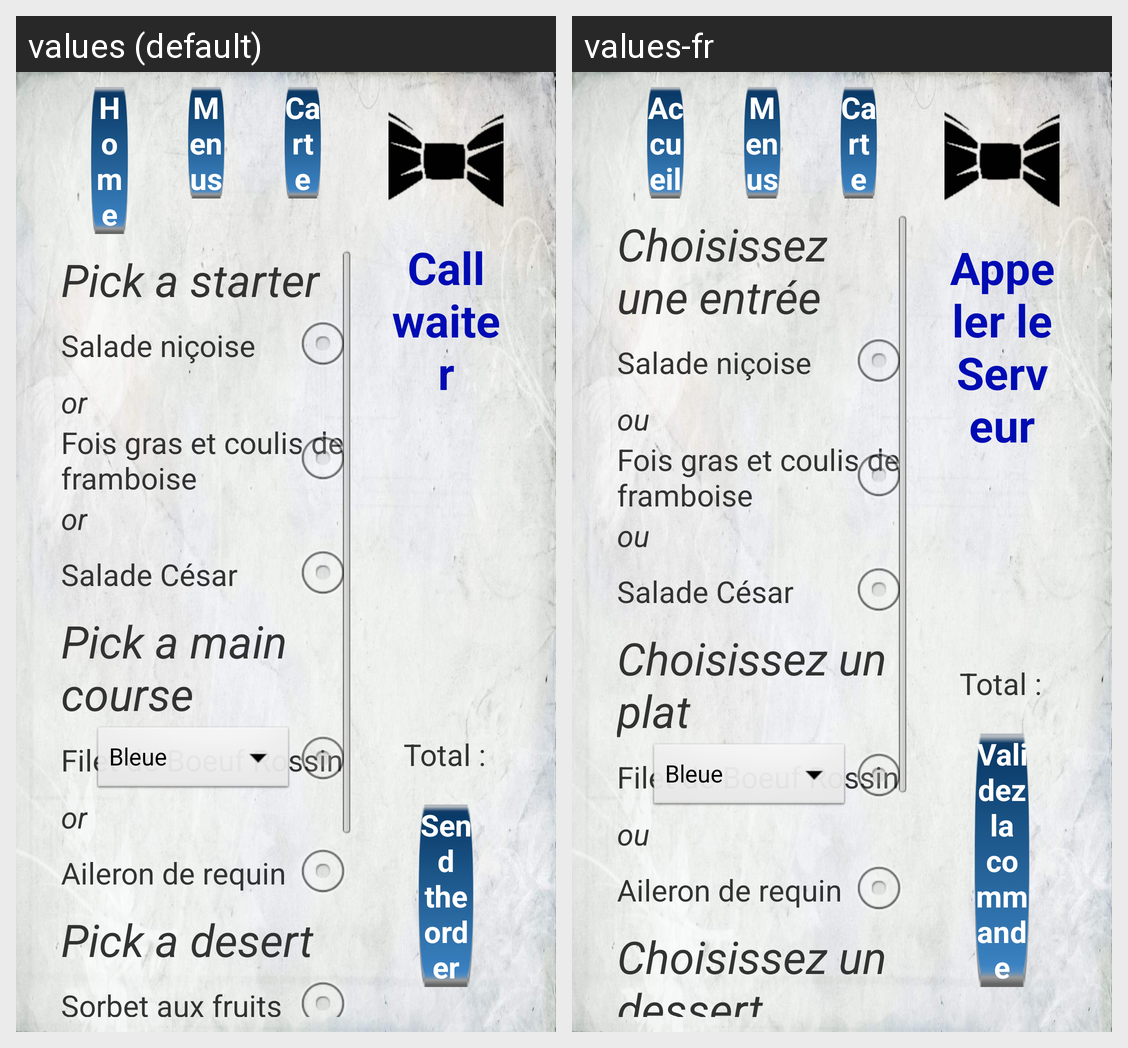

This grid shows one Android layout under two languages. Give, for every string resource on the screen, its name, the default text and each shown locale's text.
Android screen res/layout/activity_menu_d.xml rendered under 2 locales, left to right: values (default), values-fr. Device: Nexus 5 (rendered at 1080×1920; each locale shown at half size, 540×960, under a caption strip naming it); theme CustomTheme.DescTheme.
Strings drawn on this screen, with the default value and each locale's value (text and hints the layout hard-codes, and strings that could not be matched under every locale, appear in the picture but are not listed):

pickEntree
  values: Pick a starter
  values-fr: Choisissez une entrée

entree_salade3
  values: Salade niçoise
  values-fr: Salade niçoise

ou
  values: or
  values-fr: ou

entree_charcuterie3
  values: Fois gras et coulis de framboise
  values-fr: Fois gras et coulis de framboise

entree_salade2
  values: Salade César
  values-fr: Salade César

pickPlat
  values: Pick a main course
  values-fr: Choisissez un plat

plat_viande2
  values: Filet de Boeuf Rossini
  values-fr: Filet de Boeuf Rossini  [not translated; the default value is used]

plat_poisson2
  values: Aileron de requin
  values-fr: Aileron de requin

pickDessert
  values: Pick a desert
  values-fr: Choisissez un dessert

accueil
  values: Home
  values-fr: Accueil

menus
  values: Menus
  values-fr: Menus

carte
  values: Carte
  values-fr: Carte

popServeur
  values: Call waiter
  values-fr: Appeler le Serveur

total
  values: Total :
  values-fr: Total :

validation
  values: Send the order
  values-fr: Validez la commande
